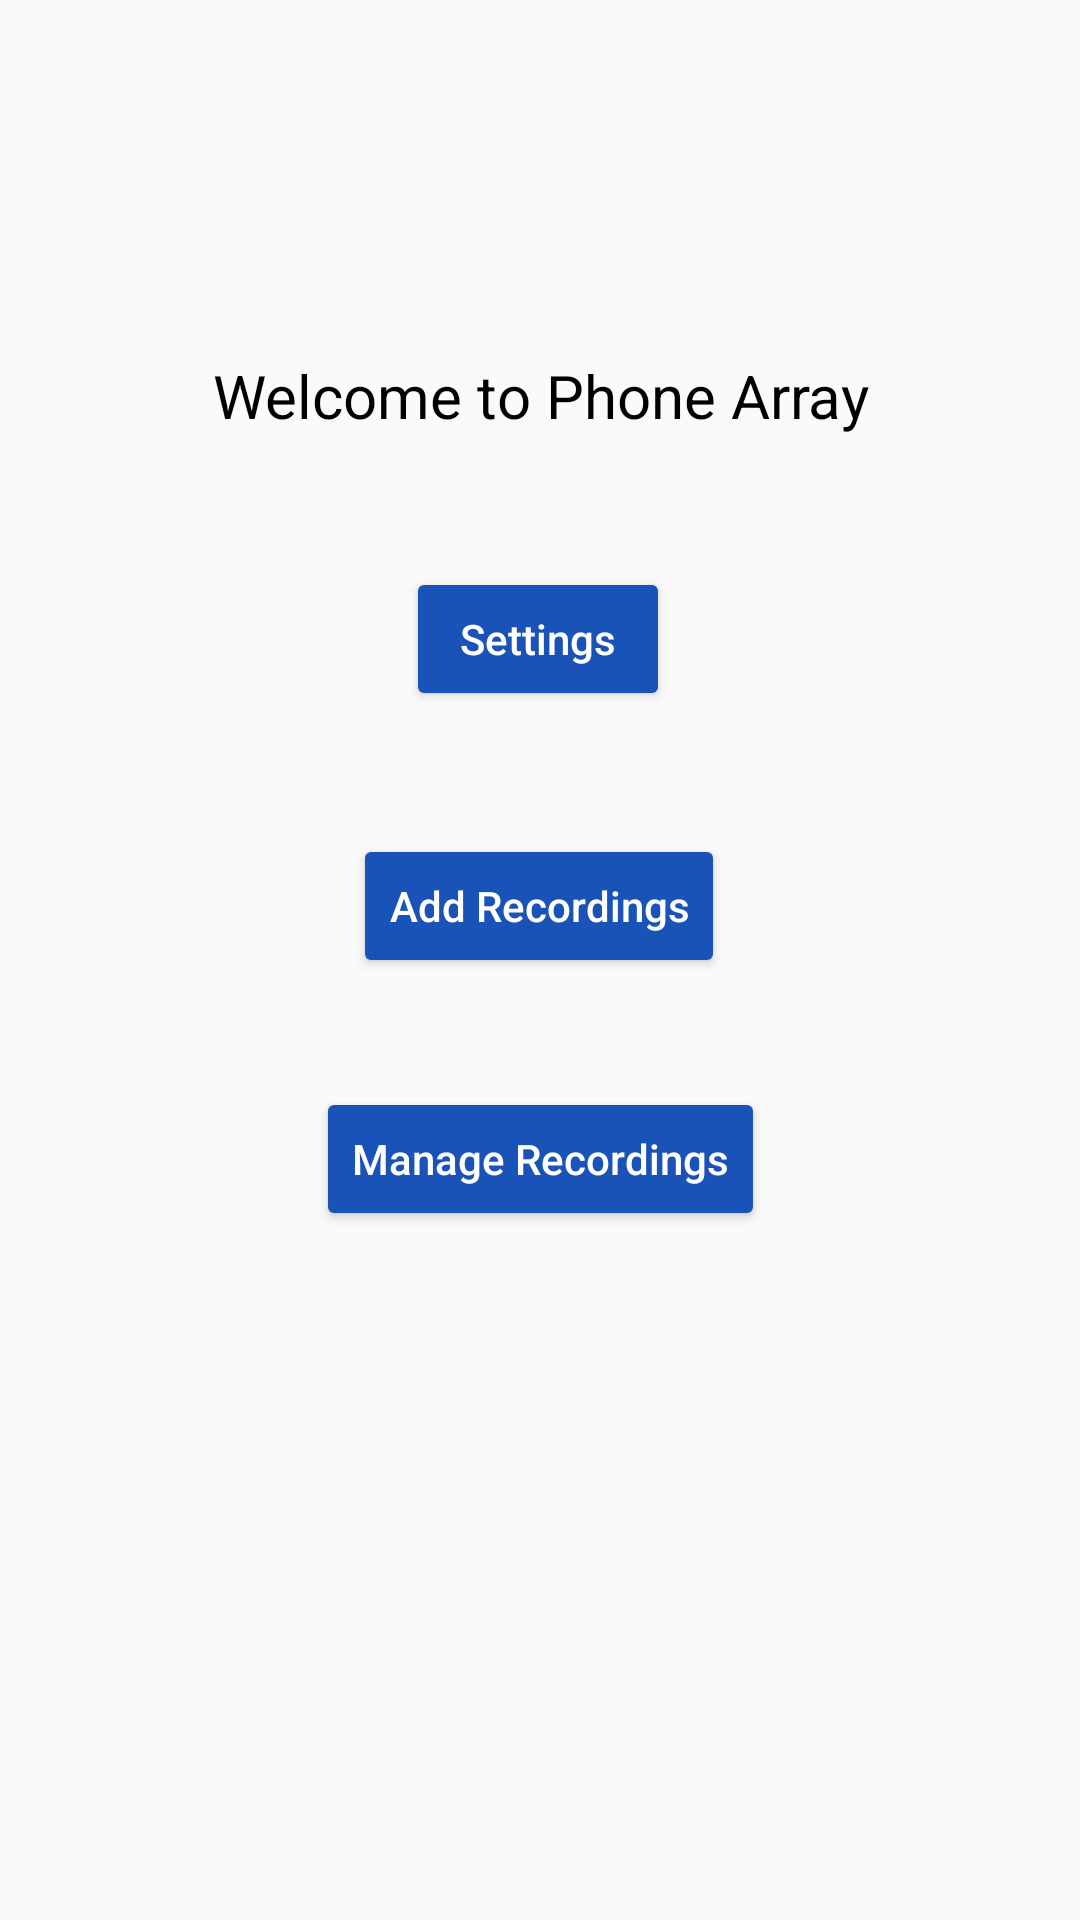

Here is an Android app screen rendered from its layout file. Give the layout XML and the strings, colors and styles it references.
<!-- AndroidManifest.xml: activity theme Theme.PhoneScreens -->
<!-- res/layout/activity_main.xml -->
<?xml version="1.0" encoding="utf-8"?>
<androidx.constraintlayout.widget.ConstraintLayout
    xmlns:android="http://schemas.android.com/apk/res/android"
    xmlns:app="http://schemas.android.com/apk/res-auto"
    xmlns:tools="http://schemas.android.com/tools"
    android:id="@+id/linearLayout"
    android:layout_width="match_parent"
    android:layout_height="match_parent"
    tools:context=".MainActivity">

    <TextView
        android:layout_width="match_parent"
        android:layout_height="wrap_content"
        android:layout_marginStart="16dp"
        android:layout_marginTop="16dp"
        android:layout_marginEnd="16dp"
        android:layout_marginBottom="16dp"
        android:backgroundTint="@color/purple_200"
        android:text="Welcome to Phone Array"
        android:textSize="20sp"
        android:gravity="center"
        android:textAllCaps="false"
        android:textColor="@color/black"
        app:layout_constraintBottom_toBottomOf="parent"
        app:layout_constraintEnd_toEndOf="parent"
        app:layout_constraintHorizontal_bias="1.0"
        app:layout_constraintStart_toStartOf="parent"
        app:layout_constraintTop_toTopOf="parent"
        app:layout_constraintVertical_bias="0.176" />

    <Button
        android:id="@+id/add_recordings_btn"
        android:layout_width="wrap_content"
        android:layout_height="wrap_content"
        android:layout_marginStart="16dp"
        android:layout_marginTop="16dp"
        android:layout_marginEnd="16dp"
        android:layout_marginBottom="16dp"
        android:backgroundTint="@color/blue"
        android:text="Add Recordings"
        android:textAllCaps="false"
        android:textColor="@color/white"
        app:layout_constraintBottom_toBottomOf="parent"
        app:layout_constraintEnd_toEndOf="parent"
        app:layout_constraintHorizontal_bias="0.498"
        app:layout_constraintStart_toStartOf="parent"
        app:layout_constraintTop_toTopOf="parent"
        app:layout_constraintVertical_bias="0.468"

        />

    <Button
        android:id="@+id/manage_recordings_btn"
        android:layout_width="wrap_content"
        android:layout_height="wrap_content"
        android:backgroundTint="@color/blue"
        android:text="Manage Recordings"
        android:textAllCaps="false"
        android:textColor="@color/white"
        app:layout_constraintBottom_toBottomOf="parent"
        app:layout_constraintEnd_toEndOf="parent"
        app:layout_constraintStart_toStartOf="parent"
        app:layout_constraintTop_toTopOf="parent"
        app:layout_constraintVertical_bias="0.612"

        />

    <Button
        android:id="@+id/settings"
        android:layout_width="wrap_content"
        android:layout_height="wrap_content"
        android:backgroundTint="@color/blue"
        android:text="Settings"
        android:textAllCaps="false"
        android:textColor="@color/white"
        app:layout_constraintBottom_toBottomOf="parent"
        app:layout_constraintEnd_toEndOf="parent"
        app:layout_constraintHorizontal_bias="0.498"
        app:layout_constraintStart_toStartOf="parent"
        app:layout_constraintTop_toTopOf="parent"
        app:layout_constraintVertical_bias="0.319"

        />

</androidx.constraintlayout.widget.ConstraintLayout>
<!-- resources referenced by this layout -->
<resources>
  <color name="black">#FF000000</color>
  <color name="blue">#1953B7</color>
  <color name="purple_200">#FFBB86FC</color>
  <color name="white">#FFFFFFFF</color>
  <style name="Theme.PhoneScreens" parent="android:Theme.Material.Light.NoActionBar" />
</resources>
